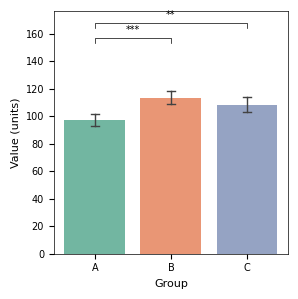

Generate this figure with matplotlib:
#!/usr/bin/env python3
"""
科学的可視化スクリプト
出版品質の図を作成
"""

import matplotlib.pyplot as plt
import matplotlib as mpl
import numpy as np
import pandas as pd
from typing import Dict, List, Optional, Tuple
import seaborn as sns

# 出版用設定
def setup_publication_style(style: str = "nature"):
    """出版用スタイルを設定"""
    styles = {
        "nature": {
            "font.family": "Arial",
            "font.size": 7,
            "axes.labelsize": 8,
            "axes.titlesize": 9,
            "xtick.labelsize": 7,
            "ytick.labelsize": 7,
            "legend.fontsize": 7,
            "figure.dpi": 300,
            "savefig.dpi": 300,
            "axes.linewidth": 0.5,
            "lines.linewidth": 1,
            "lines.markersize": 4,
        },
        "science": {
            "font.family": "Arial",
            "font.size": 6,
            "axes.labelsize": 7,
            "axes.titlesize": 8,
            "xtick.labelsize": 6,
            "ytick.labelsize": 6,
            "legend.fontsize": 6,
            "figure.dpi": 300,
            "savefig.dpi": 300,
            "axes.linewidth": 0.5,
        },
        "cell": {
            "font.family": "Arial",
            "font.size": 8,
            "axes.labelsize": 9,
            "axes.titlesize": 10,
            "xtick.labelsize": 8,
            "ytick.labelsize": 8,
            "legend.fontsize": 8,
            "figure.dpi": 300,
            "savefig.dpi": 300,
        }
    }
    
    plt.rcParams.update(styles.get(style, styles["nature"]))
    return plt


class ScientificFigure:
    """科学的図の作成クラス"""
    
    def __init__(self, style: str = "nature", figsize: Tuple[float, float] = (3.5, 3)):
        self.style = style
        setup_publication_style(style)
        self.fig, self.ax = plt.subplots(figsize=figsize)
    
    def bar_plot(self, data: pd.DataFrame, x: str, y: str, 
                 hue: Optional[str] = None, 
                 error_bars: Optional[str] = "sd",
                 palette: str = "Set2",
                 show_significance: bool = True,
                 significance_pairs: Optional[List[Tuple]] = None):
        """バープロット"""
        
        # 平均とエラーバーの計算
        if hue:
            grouped = data.groupby([x, hue])[y].agg(['mean', 'std', 'count']).reset_index()
        else:
            grouped = data.groupby(x)[y].agg(['mean', 'std', 'count']).reset_index()
        
        # プロット
        if hue:
            sns.barplot(data=data, x=x, y=y, hue=hue, ax=self.ax, 
                       palette=palette, capsize=0.1, errwidth=1)
        else:
            sns.barplot(data=data, x=x, y=y, ax=self.ax, 
                       palette=palette, capsize=0.1, errwidth=1)
        
        # 有意差表示
        if show_significance and significance_pairs:
            self._add_significance_bars(significance_pairs, data, x, y)
        
        return self
    
    def line_plot(self, data: pd.DataFrame, x: str, y: str,
                  hue: Optional[str] = None,
                  style: Optional[str] = None,
                  show_ci: bool = True,
                  markers: bool = True):
        """ラインプロット"""
        
        sns.lineplot(data=data, x=x, y=y, hue=hue, style=style,
                    ax=self.ax, markers=markers, 
                    ci=95 if show_ci else None,
                    linewidth=1.5, markersize=4)
        
        return self
    
    def scatter_plot(self, data: pd.DataFrame, x: str, y: str,
                     hue: Optional[str] = None,
                     size: Optional[str] = None,
                     show_regression: bool = True,
                     show_correlation: bool = True):
        """散布図"""
        
        sns.scatterplot(data=data, x=x, y=y, hue=hue, size=size,
                       ax=self.ax, alpha=0.7, s=20)
        
        # 回帰線
        if show_regression:
            sns.regplot(data=data, x=x, y=y, ax=self.ax, 
                       scatter=False, color='gray', line_kws={'linewidth': 1})
        
        # 相関係数表示
        if show_correlation:
            from scipy import stats
            r, p = stats.pearsonr(data[x], data[y])
            self.ax.text(0.05, 0.95, f'r = {r:.3f}\np = {p:.4f}',
                        transform=self.ax.transAxes, fontsize=7,
                        verticalalignment='top')
        
        return self
    
    def heatmap(self, data: pd.DataFrame,
                cmap: str = "RdBu_r",
                show_values: bool = True,
                fmt: str = ".2f",
                center: float = 0):
        """ヒートマップ"""
        
        sns.heatmap(data, ax=self.ax, cmap=cmap, center=center,
                   annot=show_values, fmt=fmt,
                   linewidths=0.5, cbar_kws={'shrink': 0.8})
        
        return self
    
    def violin_plot(self, data: pd.DataFrame, x: str, y: str,
                    hue: Optional[str] = None,
                    split: bool = False,
                    inner: str = "box"):
        """バイオリンプロット"""
        
        sns.violinplot(data=data, x=x, y=y, hue=hue,
                      ax=self.ax, split=split, inner=inner,
                      linewidth=0.5)
        
        return self
    
    def _add_significance_bars(self, pairs: List[Tuple], 
                               data: pd.DataFrame, 
                               x_col: str, y_col: str):
        """有意差バーを追加"""
        from scipy import stats
        
        y_max = data[y_col].max()
        bar_height = y_max * 0.05
        
        for i, (g1, g2) in enumerate(pairs):
            d1 = data[data[x_col] == g1][y_col]
            d2 = data[data[x_col] == g2][y_col]
            
            _, p = stats.ttest_ind(d1, d2)
            
            if p < 0.001:
                sig = '***'
            elif p < 0.01:
                sig = '**'
            elif p < 0.05:
                sig = '*'
            else:
                sig = 'ns'
            
            y_pos = y_max + bar_height * (i + 1) * 1.5
            
            # バー描画
            self.ax.plot([g1, g1, g2, g2], 
                        [y_pos, y_pos + bar_height/2, y_pos + bar_height/2, y_pos],
                        color='black', linewidth=0.5)
            
            self.ax.text((list(data[x_col].unique()).index(g1) + 
                         list(data[x_col].unique()).index(g2)) / 2,
                        y_pos + bar_height, sig, ha='center', fontsize=7)
    
    def set_labels(self, xlabel: str = "", ylabel: str = "", title: str = ""):
        """ラベル設定"""
        self.ax.set_xlabel(xlabel)
        self.ax.set_ylabel(ylabel)
        if title:
            self.ax.set_title(title)
        return self
    
    def add_scale_bar(self, x_size: float, y_size: float, 
                      x_label: str = "", y_label: str = ""):
        """スケールバーを追加"""
        # 右下にスケールバー
        xlim = self.ax.get_xlim()
        ylim = self.ax.get_ylim()
        
        if x_size:
            self.ax.plot([xlim[1] - x_size*1.5, xlim[1] - x_size*0.5],
                        [ylim[0] + y_size*0.5, ylim[0] + y_size*0.5],
                        'k-', linewidth=2)
            self.ax.text(xlim[1] - x_size, ylim[0] + y_size*0.8, x_label,
                        ha='center', fontsize=6)
        
        if y_size:
            self.ax.plot([xlim[1] - x_size*0.3, xlim[1] - x_size*0.3],
                        [ylim[0] + y_size*0.5, ylim[0] + y_size*1.5],
                        'k-', linewidth=2)
        
        return self
    
    def save(self, filename: str, formats: List[str] = ["pdf", "png"]):
        """保存"""
        for fmt in formats:
            self.fig.savefig(f"{filename}.{fmt}", bbox_inches='tight', 
                           dpi=300, transparent=True)
        return self
    
    def show(self):
        """表示"""
        plt.tight_layout()
        plt.show()
        return self


# カラーパレット（色覚異常対応）
colorblind_palette = [
    '#0072B2',  # 青
    '#009E73',  # 緑
    '#D55E00',  # オレンジ
    '#CC79A7',  # ピンク
    '#F0E442',  # 黄
    '#56B4E9',  # 水色
]


if __name__ == "__main__":
    # 使用例
    np.random.seed(42)
    
    # サンプルデータ
    data = pd.DataFrame({
        'group': ['A'] * 30 + ['B'] * 30 + ['C'] * 30,
        'value': np.concatenate([
            np.random.normal(100, 15, 30),
            np.random.normal(115, 15, 30),
            np.random.normal(108, 15, 30)
        ])
    })
    
    # 図の作成
    fig = ScientificFigure(style="nature", figsize=(3, 3))
    fig.bar_plot(data, x='group', y='value',
                significance_pairs=[('A', 'B'), ('A', 'C')])
    fig.set_labels(xlabel='Group', ylabel='Value (units)')
    fig.save('figure1')
    fig.show()
